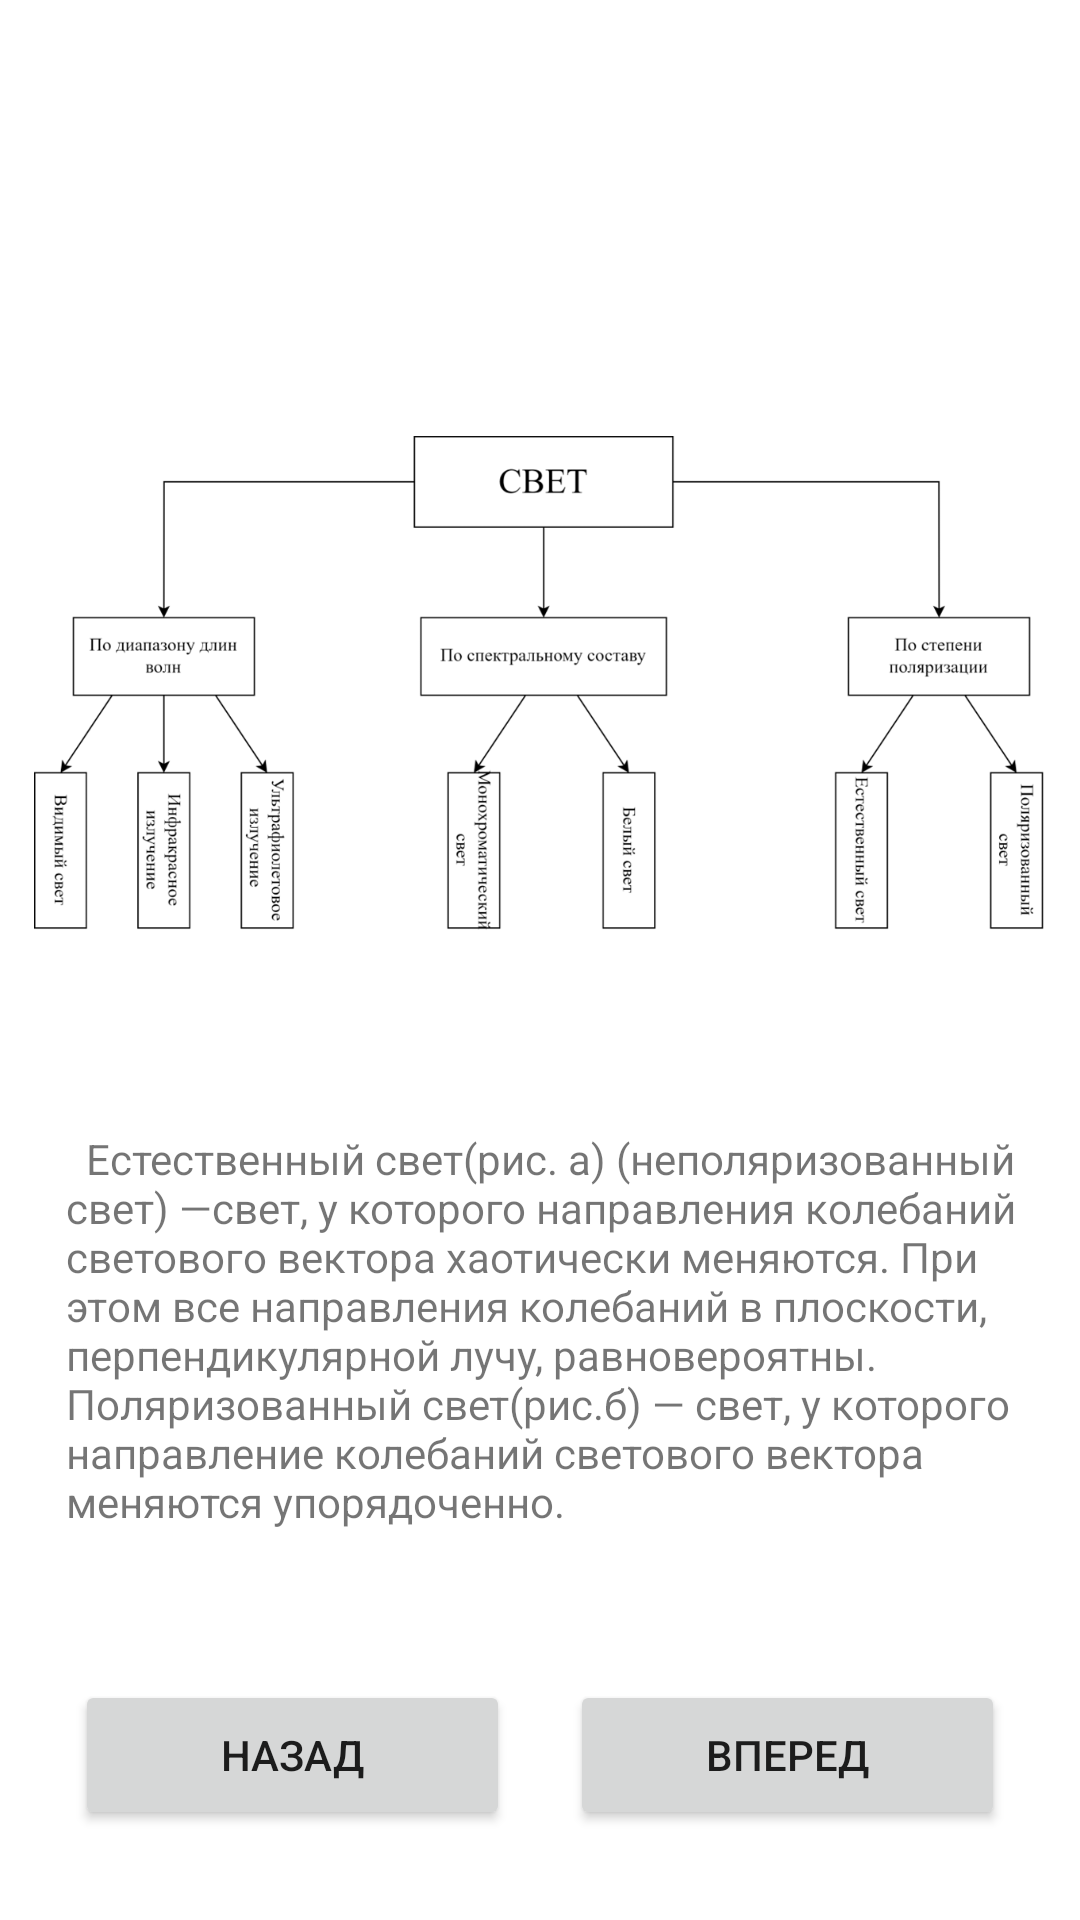

Write the Android layout XML for this screen, with the resource values it uses.
<!-- AndroidManifest.xml: application theme Theme.1314 -->
<!-- res/layout/fragment_result2.xml -->
<?xml version="1.0" encoding="utf-8"?>
<RelativeLayout xmlns:android="http://schemas.android.com/apk/res/android"
    xmlns:app="http://schemas.android.com/apk/res-auto"
    xmlns:tools="http://schemas.android.com/tools"
    android:layout_width="match_parent"
    android:layout_height="match_parent"
    tools:context=".Result2Fragment">

    

    <TextView
        android:layout_width="match_parent"
        android:layout_height="match_parent"
        android:text="" />

    <Button
        android:id="@+id/button12"
        android:layout_width="145dp"
        android:layout_height="50dp"
        android:layout_alignParentEnd="true"
        android:layout_alignParentBottom="true"
        android:layout_marginEnd="25dp"
        android:layout_marginBottom="30dp"
        android:text="Вперед" />

    <Button
        android:id="@+id/button6"
        android:layout_width="145dp"
        android:layout_height="50dp"
        android:layout_alignParentStart="true"
        android:layout_alignParentBottom="true"
        android:layout_marginStart="25dp"
        android:layout_marginBottom="30dp"
        android:text="Назад" />

    <TextView
        android:id="@+id/textView7"
        android:layout_width="wrap_content"
        android:layout_height="wrap_content"
        android:layout_alignParentStart="true"
        android:layout_alignParentEnd="true"
        android:layout_alignParentBottom="true"
        android:layout_marginStart="22dp"
        android:layout_marginEnd="7dp"
        android:layout_marginBottom="130dp"
        android:text="  Естественный свет(рис. a) (неполяризованный свет) —свет, у которого направления колебаний светового вектора хаотически меняются. При этом все направления колебаний в плоскости, перпендикулярной лучу, равновероятны. Поляризованный свет(рис.б) — свет, у которого направление колебаний светового вектора меняются упорядоченно." />

    <ImageView
        android:id="@+id/imageView38"
        android:layout_width="400dp"
        android:layout_height="465dp"
        android:layout_alignParentStart="true"
        android:layout_alignParentTop="true"
        android:layout_alignParentEnd="true"
        android:layout_marginStart="5dp"
        android:layout_marginTop="0dp"
        android:layout_marginEnd="5dp"
        android:src="@drawable/ic_tabl" />

</RelativeLayout>
<!-- resources referenced by this layout -->
<resources>
  <!-- drawable ic_tabl: png bitmap (drawable, 82659 bytes) -->
  <style name="Theme.1314" parent="Theme.MaterialComponents.DayNight.DarkActionBar">
          
          <item name="colorPrimary">@color/purple_500</item>
          <item name="colorPrimaryVariant">@color/purple_700</item>
          <item name="colorOnPrimary">@color/white</item>
          
          <item name="colorSecondary">@color/teal_200</item>
          <item name="colorSecondaryVariant">@color/teal_700</item>
          <item name="colorOnSecondary">@color/black</item>
          
          <item name="android:statusBarColor">?attr/colorPrimaryVariant</item>
          
      </style>
  <color name="purple_500">#5E6E77</color>
  <color name="purple_700">#5E6E77</color>
  <color name="white">#FFFFFFFF</color>
  <color name="teal_200">#FF03DAC5</color>
  <color name="teal_700">#FF018786</color>
  <color name="black">#FF000000</color>
</resources>
